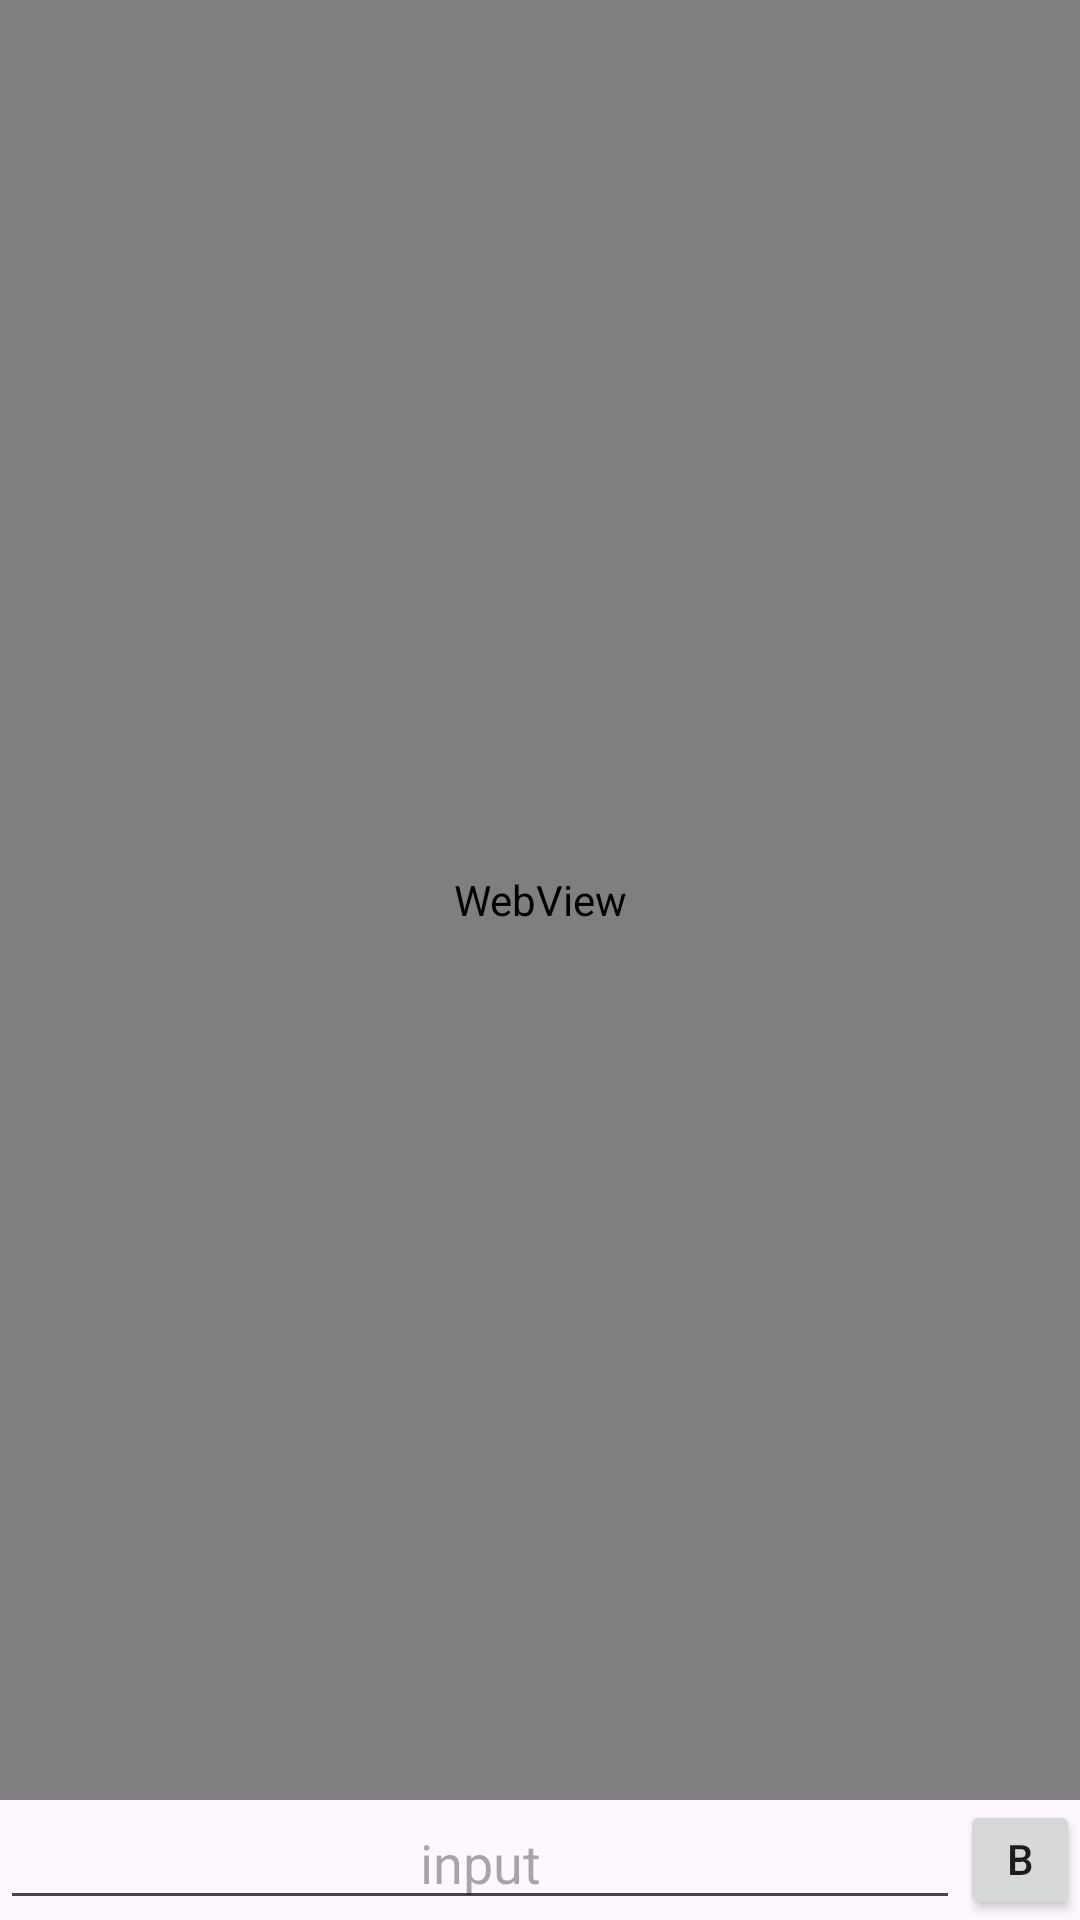

Here is an Android app screen rendered from its layout file. Give the layout XML and the strings, colors and styles it references.
<!-- AndroidManifest.xml: application theme Theme.ReadTest -->
<!-- res/layout/fragment_web.xml -->
<?xml version="1.0" encoding="utf-8"?>
<androidx.constraintlayout.widget.ConstraintLayout xmlns:android="http://schemas.android.com/apk/res/android"
    xmlns:app="http://schemas.android.com/apk/res-auto"
    xmlns:tools="http://schemas.android.com/tools"
    android:layout_width="match_parent"
    android:layout_height="match_parent"
    tools:context=".WebFragment">

    <WebView
        android:id="@+id/webview"
        android:layout_width="match_parent"
        android:layout_height="0dp"
        app:layout_constraintBottom_toTopOf="@id/webedit"
        app:layout_constraintEnd_toEndOf="parent"
        app:layout_constraintHorizontal_bias="0.0"
        app:layout_constraintStart_toStartOf="parent"
        app:layout_constraintTop_toTopOf="parent" />

    <EditText
        android:id="@+id/webedit"
        android:layout_width="0dp"
        android:layout_height="40dp"
        android:hint="input"
        android:gravity="center"
        app:layout_constraintBottom_toBottomOf="parent"
        app:layout_constraintEnd_toStartOf="@id/webbtn"
        app:layout_constraintStart_toStartOf="parent"
        app:layout_constraintTop_toBottomOf="@id/webview" />

    <Button
        android:id="@+id/webbtn"
        android:layout_width="40dp"
        android:layout_height="40dp"
        android:text="BTN"
        app:layout_constraintTop_toBottomOf="@id/webview"
        app:layout_constraintStart_toEndOf="@id/webedit"
        app:layout_constraintEnd_toEndOf="parent"
        app:layout_constraintBottom_toBottomOf="parent"/>


</androidx.constraintlayout.widget.ConstraintLayout>
<!-- resources referenced by this layout -->
<resources>
  <style name="Theme.ReadTest" parent="Base.Theme.ReadTest" />
  <style name="Base.Theme.ReadTest" parent="Theme.Material3.DayNight.NoActionBar">
          
          
      </style>
</resources>
